Run: headless pygame with SDL's dummy video driver; simulated clock (each Clock.tick advances the game by its frame time, no real sleeping); random seed 0; keys injected as events and as key.get_pressed() state; mouse plan: one left click at the window centre at the start of phase 2, then a move to the lower-right quarter at the start of phase 3.
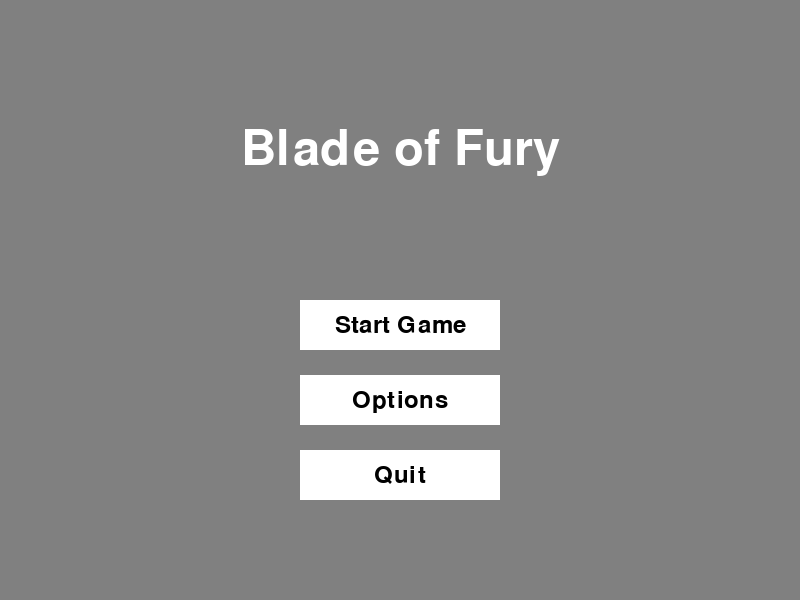
Frame 1 of 4 · flips 1–60 · no input
Frame 2 of 4 · flips 61–180 · clicked the window centre · tapped SPACE, RETURN · held RIGHT (→), D · screen unchanged from frame 1, image omitted
Frame 3 of 4 · flips 181–300 · moved the mouse to the lower-right quarter · held DOWN (↓), S · screen unchanged from frame 2, image omitted
Frame 4 of 4 · flips 301–420 · held LEFT (←), A, UP (↑), W · screen unchanged from frame 3, image omitted

The pygame program that drew these frames:

import pygame

pygame.init()

# Window dimensions
width, height = 800, 600
screen = pygame.display.set_mode((width, height))
pygame.display.set_caption("Blade of Fury")

# Colors
black = (0, 0, 0)
white = (255, 255, 255)
gray = (128, 128, 128)

# Fonts
font = pygame.font.Font(None, 36)
title_font = pygame.font.Font(None, 72)

# Game title
title_text = title_font.render("Blade of Fury", True, white)
title_rect = title_text.get_rect(center=(width // 2, height // 4))

# Button dimensions
button_width = 200
button_height = 50

# Button positions
start_button_rect = pygame.Rect((width - button_width) // 2, height // 2, button_width, button_height)
options_button_rect = pygame.Rect((width - button_width) // 2, height // 2 + 75, button_width, button_height)
quit_button_rect = pygame.Rect((width - button_width) // 2, height // 2 + 150, button_width, button_height)

# Button text
start_text = font.render("Start Game", True, black)
options_text = font.render("Options", True, black)
quit_text = font.render("Quit", True, black)

start_text_rect = start_text.get_rect(center=start_button_rect.center)
options_text_rect = options_text.get_rect(center=options_button_rect.center)
quit_text_rect = quit_text.get_rect(center=quit_button_rect.center)

# Game loop
running = True
while running:
    for event in pygame.event.get():
        if event.type == pygame.QUIT:
            running = False
        if event.type == pygame.MOUSEBUTTONDOWN:
            if start_button_rect.collidepoint(event.pos):
                print("Start Game clicked")  # Replace with game start logic
            if options_button_rect.collidepoint(event.pos):
                print("Options clicked")  # Replace with options menu logic
            if quit_button_rect.collidepoint(event.pos):
                running = False

    # Draw everything
    screen.fill(gray)
    screen.blit(title_text, title_rect)

    pygame.draw.rect(screen, white, start_button_rect)
    pygame.draw.rect(screen, white, options_button_rect)
    pygame.draw.rect(screen, white, quit_button_rect)

    screen.blit(start_text, start_text_rect)
    screen.blit(options_text, options_text_rect)
    screen.blit(quit_text, quit_text_rect)

    pygame.display.flip()

pygame.quit()
